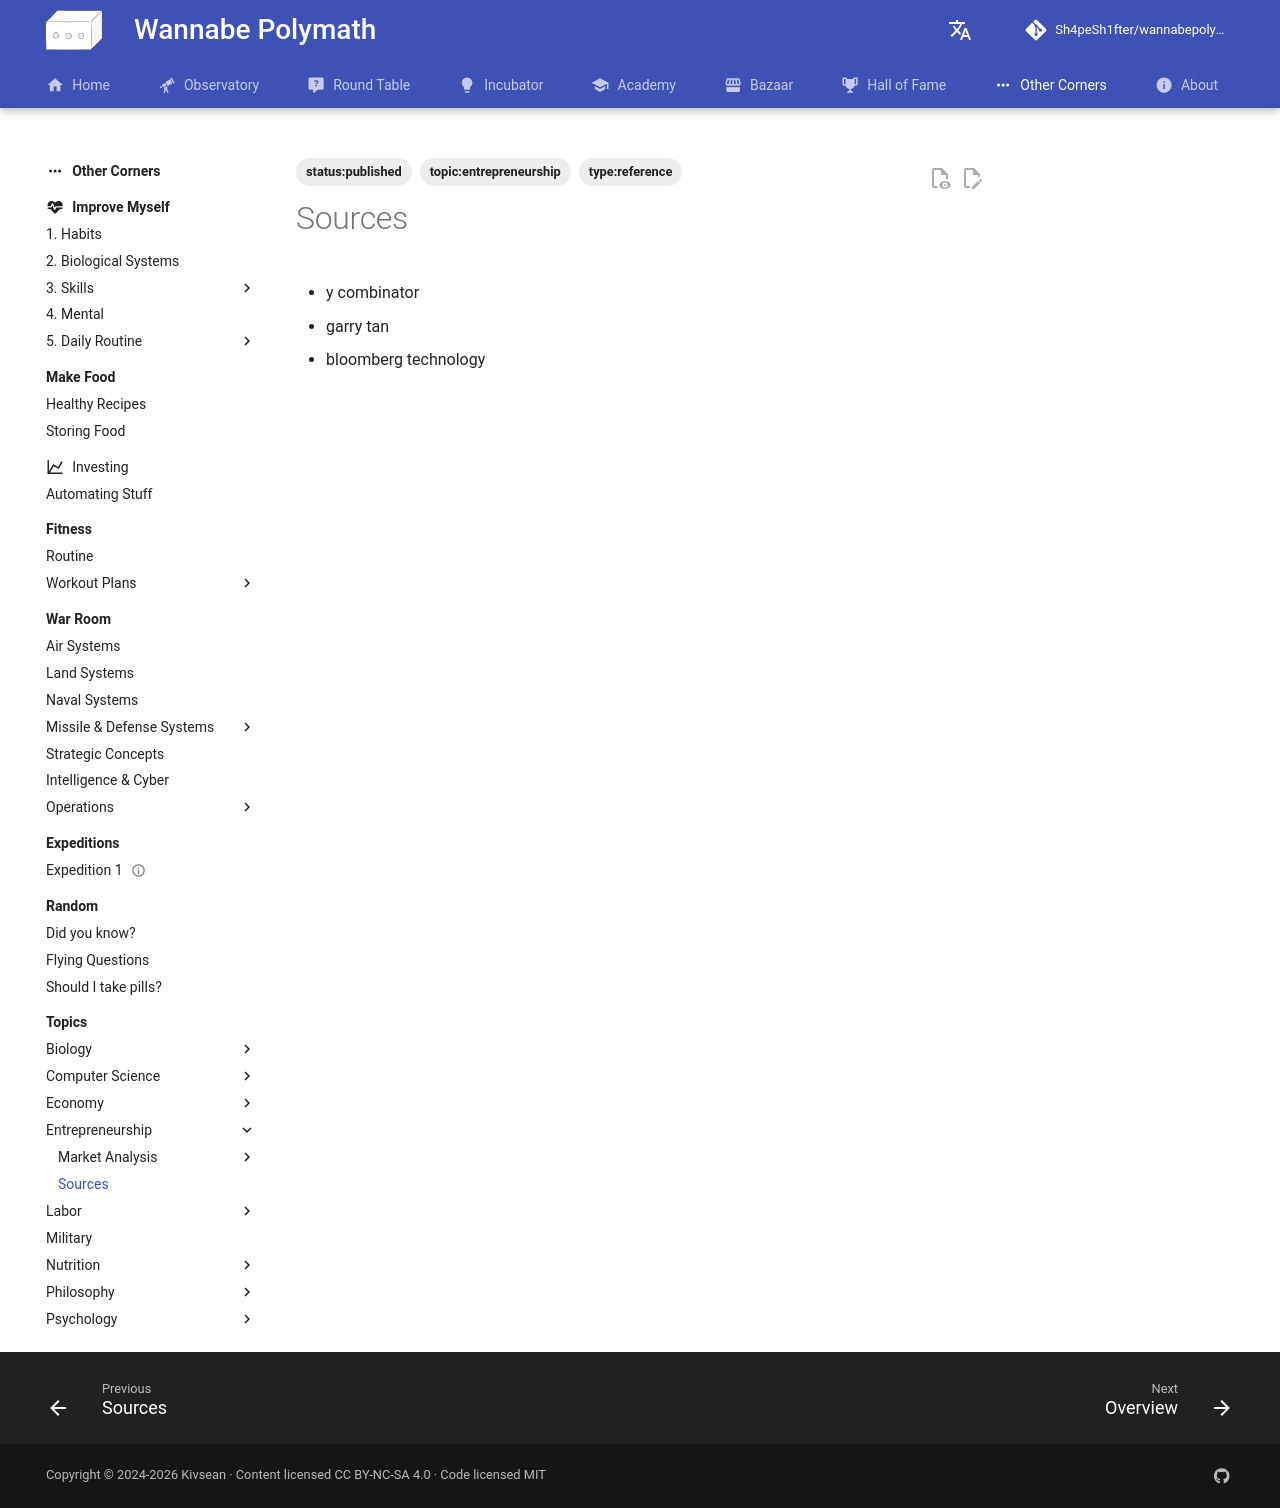

repository: Sh4peSh1fter/wannabepolymath · page: other_corners/topics/entrepreneurship/sources/index.html · generator: mkdocs

- y combinator
- garry tan
- bloomberg technology
